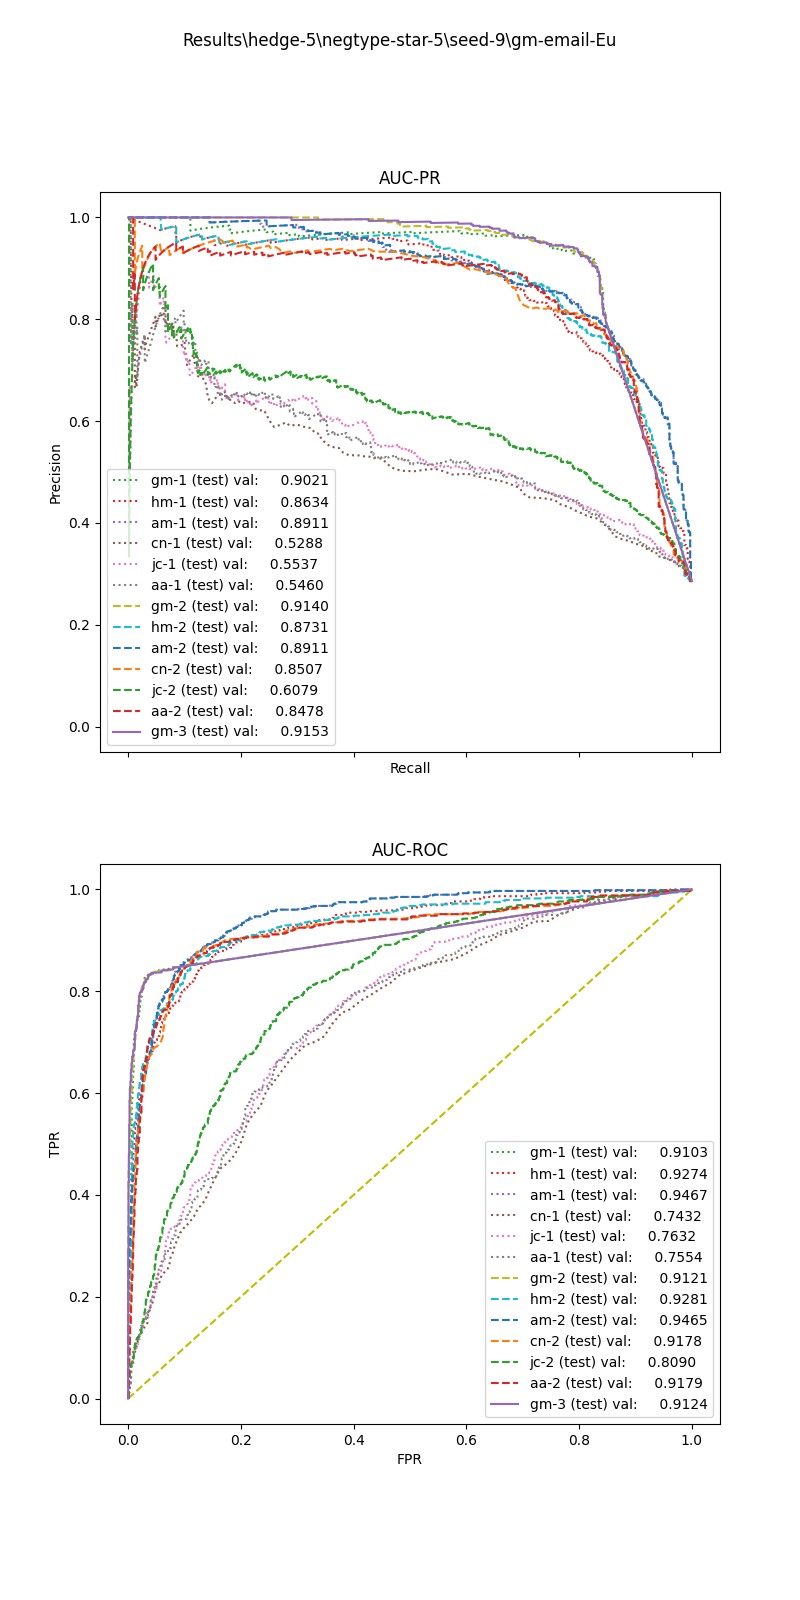

Values plotted in this chart, from the file beside it:
, input_dim1, pred_dim1, input_dim2, pred_dim2, input_dim3, pred_dim3, label
0, 15.74, 1.0, 0.9472, 1.0, 45.64, 1.0, 1.0
1, 10.14, 0.0, 0.0, 0.0, 0.0, 0.0, 1.0
2, 6.685, 0.0, 0.6443, 0.0, 0.0, 1.0, 1.0
3, 12.04, 0.0, 1.09, 1.0, 1.974, 1.0, 1.0
4, 16.51, 1.0, 0.8781, 1.0, 41.38, 1.0, 1.0
5, 10.32, 0.0, 0.9345, 1.0, 1.741, 1.0, 1.0
6, 8.214, 0.0, 1.443, 1.0, 2.522, 0.0, 1.0
7, 11.22, 0.0, 0.9573, 1.0, 80.4, 1.0, 1.0
8, 8.417, 0.0, 0.9836, 1.0, 53.18, 1.0, 1.0
9, 16.11, 1.0, 0.8672, 1.0, 17.03, 1.0, 1.0
10, 17.51, 1.0, 0.0, 0.0, 0.0, 0.0, 1.0
11, 7.826, 0.0, 0.0, 0.0, 0.0, 0.0, 1.0
12, 7.657, 0.0, 1.031, 1.0, 3.89, 1.0, 1.0
13, 18.45, 1.0, 1.151, 1.0, 4.373, 1.0, 1.0
14, 4.425, 0.0, 1.187, 1.0, 5.785, 1.0, 1.0
15, 11.25, 0.0, 0.9132, 1.0, 20.72, 1.0, 1.0
16, 8.097, 0.0, 1.042, 1.0, 0.0, 0.0, 1.0
17, 19.1, 1.0, 0.8346, 1.0, 6.407, 1.0, 1.0
18, 4.654, 0.0, 1.315, 1.0, 4.0, 0.0, 1.0
19, 9.324, 0.0, 0.932, 1.0, 76.84, 1.0, 1.0
20, 29.12, 1.0, 0.945, 1.0, 1.644, 1.0, 1.0
21, 17.62, 1.0, 1.279, 1.0, 2.169, 1.0, 1.0
22, 20.03, 1.0, 0.0, 0.0, 0.0, 1.0, 1.0
23, 10.69, 0.0, 0.531, 0.0, 0.0, 1.0, 1.0
24, 12.12, 0.0, 1.605, 1.0, 0.0, 1.0, 1.0
25, 13.47, 0.0, 0.9397, 1.0, 5.383, 1.0, 1.0
26, 18.23, 1.0, 0.88, 1.0, 7.391, 1.0, 1.0
27, 28.67, 1.0, 0.0, 1.0, 0.0, 1.0, 1.0
28, 8.588, 0.0, 0.9517, 1.0, 68.5, 1.0, 1.0
29, 17.3, 1.0, 0.8573, 1.0, 14.84, 1.0, 1.0
30, 15.82, 1.0, 1.043, 1.0, 0.0, 1.0, 1.0
31, 10.54, 0.0, 0.9987, 1.0, 21.96, 1.0, 1.0
32, 5.826, 0.0, 0.0, 0.0, 0.0, 0.0, 1.0
33, 18.06, 1.0, 0.9192, 1.0, 23.62, 1.0, 1.0
34, 7.879, 0.0, 1.391, 1.0, 15.01, 1.0, 1.0
35, 26.54, 1.0, 0.7938, 1.0, 27.82, 1.0, 1.0
36, 17.41, 1.0, 0.8162, 1.0, 13.96, 1.0, 1.0
37, 17.69, 1.0, 0.4724, 1.0, 0.0, 0.0, 1.0
38, 9.704, 0.0, 0.9745, 1.0, 36.9, 1.0, 1.0
39, 7.849, 0.0, 0.2212, 0.0, 0.0, 0.0, 1.0
40, 25.68, 1.0, 0.8153, 1.0, 0.0, 0.0, 1.0
41, 29.16, 1.0, 0.884, 1.0, 0.0, 1.0, 1.0
42, 7.982, 0.0, 1.02, 1.0, 8.501, 1.0, 1.0
43, 16.46, 1.0, 1.01, 1.0, 0.0, 0.0, 1.0
44, 17.63, 1.0, 1.283, 1.0, 6.115, 1.0, 1.0
45, 11.3, 0.0, 0.2257, 0.0, 0.0, 1.0, 1.0
46, 11.49, 0.0, 0.855, 1.0, 18.56, 1.0, 1.0
47, 0.7689, 0.0, 0.0, 0.0, 0.0, 0.0, 1.0
48, 9.862, 0.0, 1.42, 1.0, 14.06, 1.0, 1.0
49, 10.13, 0.0, 0.9679, 1.0, 0.0, 1.0, 1.0
50, 21.75, 1.0, 0.9156, 1.0, 5.102, 1.0, 1.0
51, 24.4, 1.0, 0.9463, 1.0, 3.438, 1.0, 1.0
52, 1.47, 0.0, 1.705, 1.0, 3.949, 1.0, 1.0
53, 7.682, 0.0, 1.104, 1.0, 1.149, 1.0, 1.0
54, 8.458, 0.0, 0.9414, 1.0, 6.853, 1.0, 1.0
55, 7.565, 0.0, 0.9623, 1.0, 14.5, 1.0, 1.0
56, 6.629, 0.0, 1.017, 1.0, 95.96, 1.0, 1.0
57, 14.12, 1.0, 1.134, 1.0, 2.402, 1.0, 1.0
58, 8.458, 0.0, 1.093, 1.0, 14.4, 1.0, 1.0
59, 8.171, 0.0, 0.9279, 1.0, 68.49, 1.0, 1.0
... 2,319 more rows
